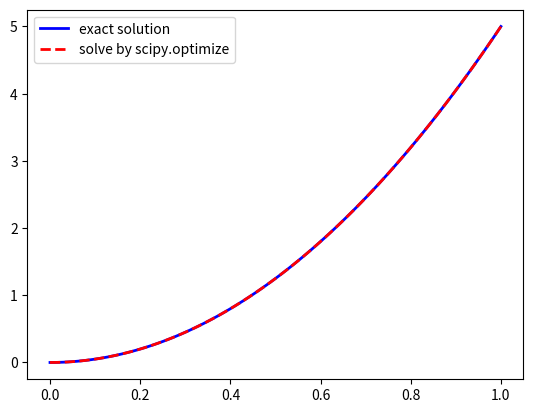

Source code (Python):
import numpy as np
import scipy.optimize as opt
import matplotlib.pyplot as plt


L = 5.  # total length of the route

M = 100 # number of time intervals
T = 1.  # total time elapse
dt = T/M # time interval

# Physical constants
m=1. # mass
g = 10. # gravitational accleration

# Main function to solve the track
def solve_lagrangian(start_pos,end_pos):
    # All the position points(including head and tail)
        #linearly distributed initialization
    track = np.linspace(start_pos,end_pos,M)
    
    # Track points(head and tail,excluded)
    track = np.delete(track,0,0)
    
    def total_s(track):# Total action
        # All the position points(including head and tail)
        pos = np.append(track,end_pos)
        pos = np.insert(pos,0,start_pos)
        
        def delta_s (init_pos,final_pos):#action within a time interval

            def Lagrangian(m,v,pos):
                K = 0.5* m *(v**2)
                V = -m * g * pos
                return K - V

            pos_ave =( init_pos + final_pos)/2.
            v = (final_pos - init_pos)/dt
            return dt * Lagrangian(m,v,pos_ave)
        
        return np.sum(delta_s(pos[0:-1],pos[1:]))    
    
    result = opt.minimize(total_s,track)
    track = np.array(result.x)
    track = np.append(track,end_pos)
    track = np.insert(track,0,start_pos)
    return track

if __name__ == '__main__':
    start = L *0
    end   = L *1.0
    t  = np.linspace(0,T,M+1)
    track = solve_lagrangian(start,end)
    stnd = 5. *(t**2)
    
    
    plt.plot(t, track, color ='blue', linewidth =2, linestyle ='-',label='exact solution')
    plt.plot(t, stnd, color ='red', linewidth =2, linestyle ='--',label='solve by scipy.optimize')
    plt.legend(loc='upper left')
    plt.show()
    
